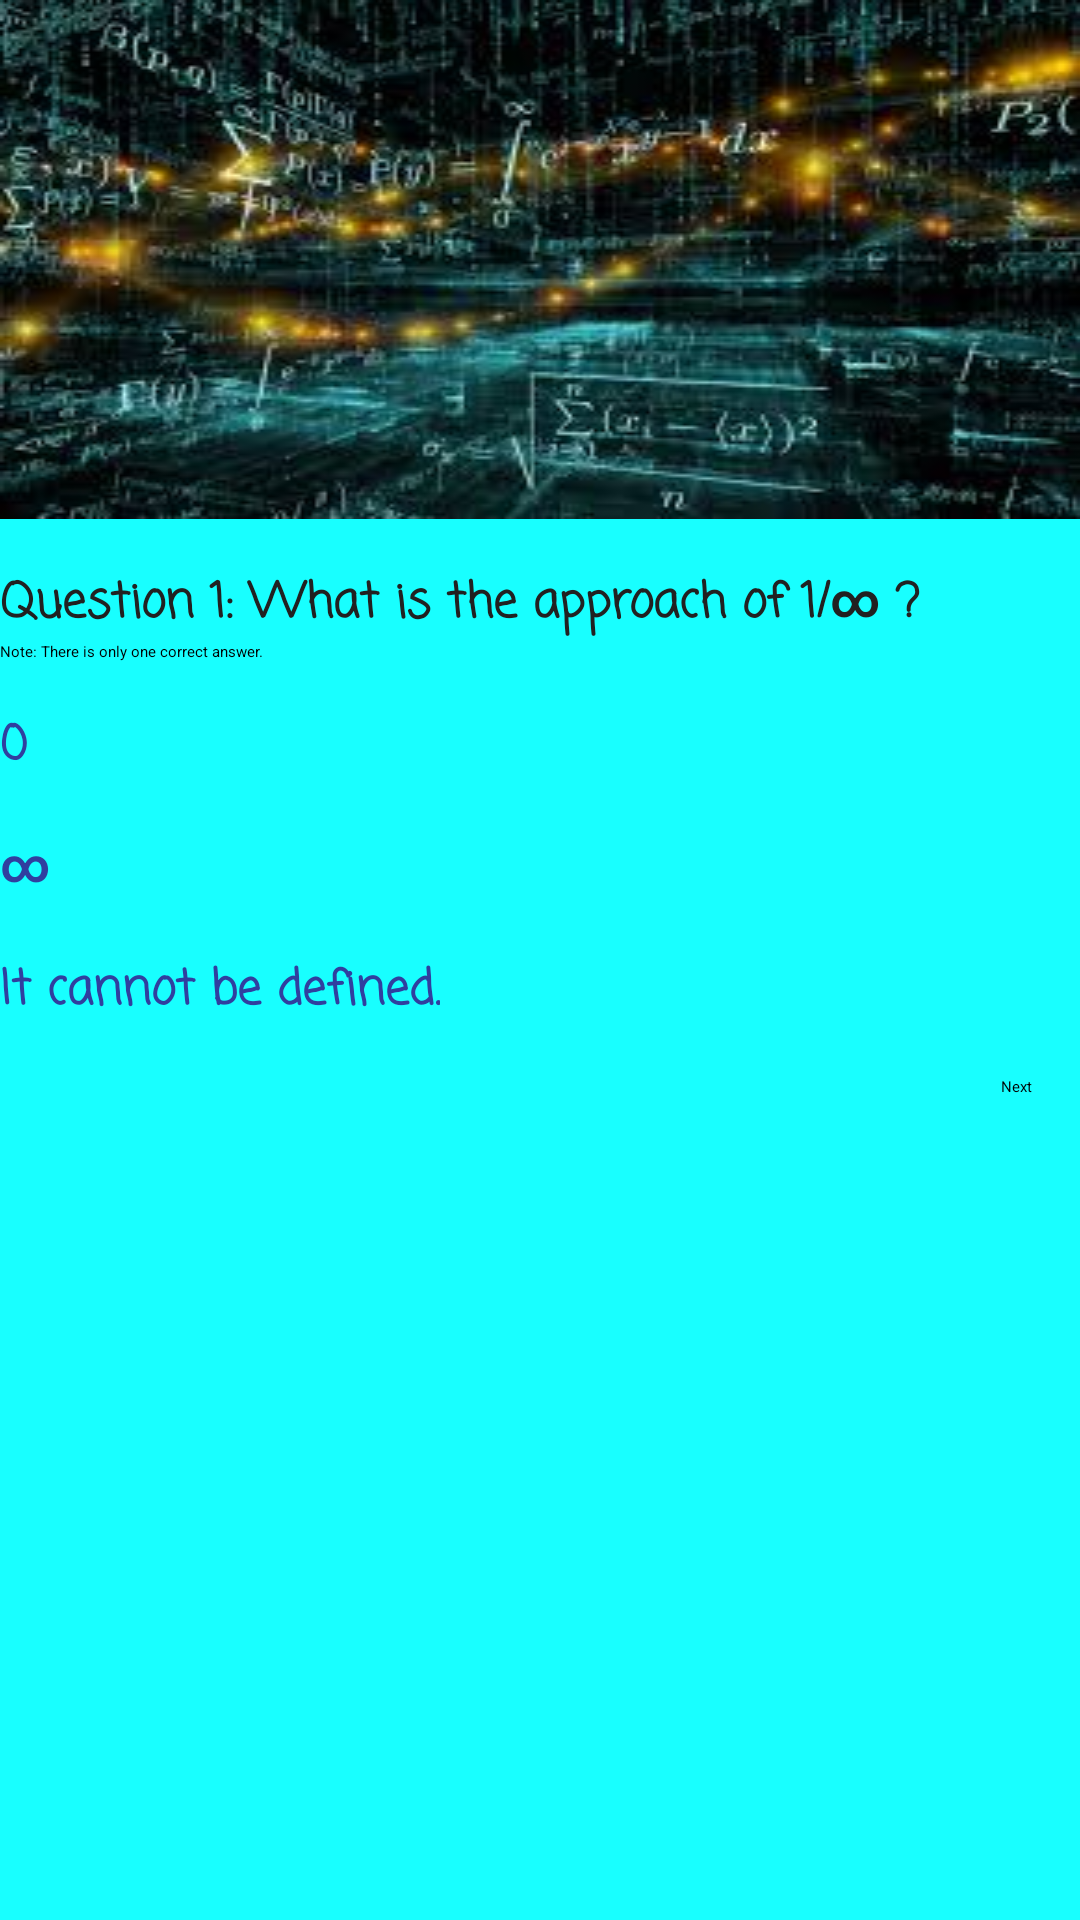

Reconstruct the res/layout file that produces this screen, plus the resources it refers to.
<!-- AndroidManifest.xml: application theme AppTheme.NoActionBar -->
<!-- res/layout/activity_question1.xml -->
<?xml version="1.0" encoding="utf-8"?>
<LinearLayout
    xmlns:android="http://schemas.android.com/apk/res/android"
    xmlns:app="http://schemas.android.com/apk/res-auto"
    xmlns:tools="http://schemas.android.com/tools"
    android:layout_width="match_parent"
    android:layout_height="match_parent"
    android:orientation="vertical"
    android:background="@color/light_green"
    tools:context="com.example.android.mathquiz.Question1Activity">
    <ImageView
        android:layout_width="match_parent"
        android:layout_height="wrap_content"
        android:src="@drawable/background"
        android:scaleType="fitXY"/>
    <TextView
        android:layout_width="wrap_content"
        android:layout_height="wrap_content"
        android:text="@string/question1"
        style="@style/question"/>
    <TextView
        android:layout_width="wrap_content"
        android:layout_height="wrap_content"
        android:text="@string/note1"/>
    <RadioGroup
        android:layout_width="wrap_content"
        android:layout_height="wrap_content"
        android:orientation="vertical">
        <RadioButton
            android:id="@+id/radio_button1"
            android:layout_width="wrap_content"
            android:layout_height="wrap_content"
            android:text="@string/question1_answer1"
            style="@style/answer"/>
        <RadioButton
            android:id="@+id/radio_button2"
            android:layout_width="wrap_content"
            android:layout_height="wrap_content"
            android:text="@string/question1_answer2"
            style="@style/answer"/>
        <RadioButton
            android:id="@+id/radio_button3"
            android:layout_width="wrap_content"
            android:layout_height="wrap_content"
            android:text="@string/question1_answer3"
            style="@style/answer"/>
    </RadioGroup>
    <Button
        android:layout_width="wrap_content"
        android:layout_height="wrap_content"
        android:text="@string/next_button"
        android:layout_margin="@dimen/standard_margin"
        android:layout_gravity="end"
        android:onClick="from1tToQuestion2"/>
</LinearLayout>
<!-- resources referenced by this layout -->
<resources>
  <color name="light_green">#18ffff</color>
  <dimen name="standard_margin">16dp</dimen>
  <!-- drawable background: jpg bitmap (drawable, 13635 bytes) -->
  <string name="next_button">Next</string>
  <string name="note1">Note: There is only one correct answer.</string>
  <string name="question1">Question 1: What is the approach of  1/∞ ?</string>
  <string name="question1_answer1">0</string>
  <string name="question1_answer2">∞</string>
  <string name="question1_answer3">It cannot be defined.</string>
  <style name="answer">
          <item name="android:textSize">16sp</item>
          <item name="android:textStyle">bold</item>
          <item name="android:fontFamily">casual</item>
          <item name="android:textColor">@color/colorPrimaryDark</item>
          <item name="android:layout_marginTop">@dimen/standard_margin</item></style>
  <style name="question">
          <item name="android:textSize">16sp</item>
          <item name="android:textStyle">bold</item>
          <item name="android:fontFamily">casual</item>
          <item name="android:textColor">@color/black</item>
          <item name="android:layout_marginTop">@dimen/standard_margin</item></style>
  <color name="colorPrimaryDark">#303F9F</color>
  <color name="black">#212121</color>
</resources>
